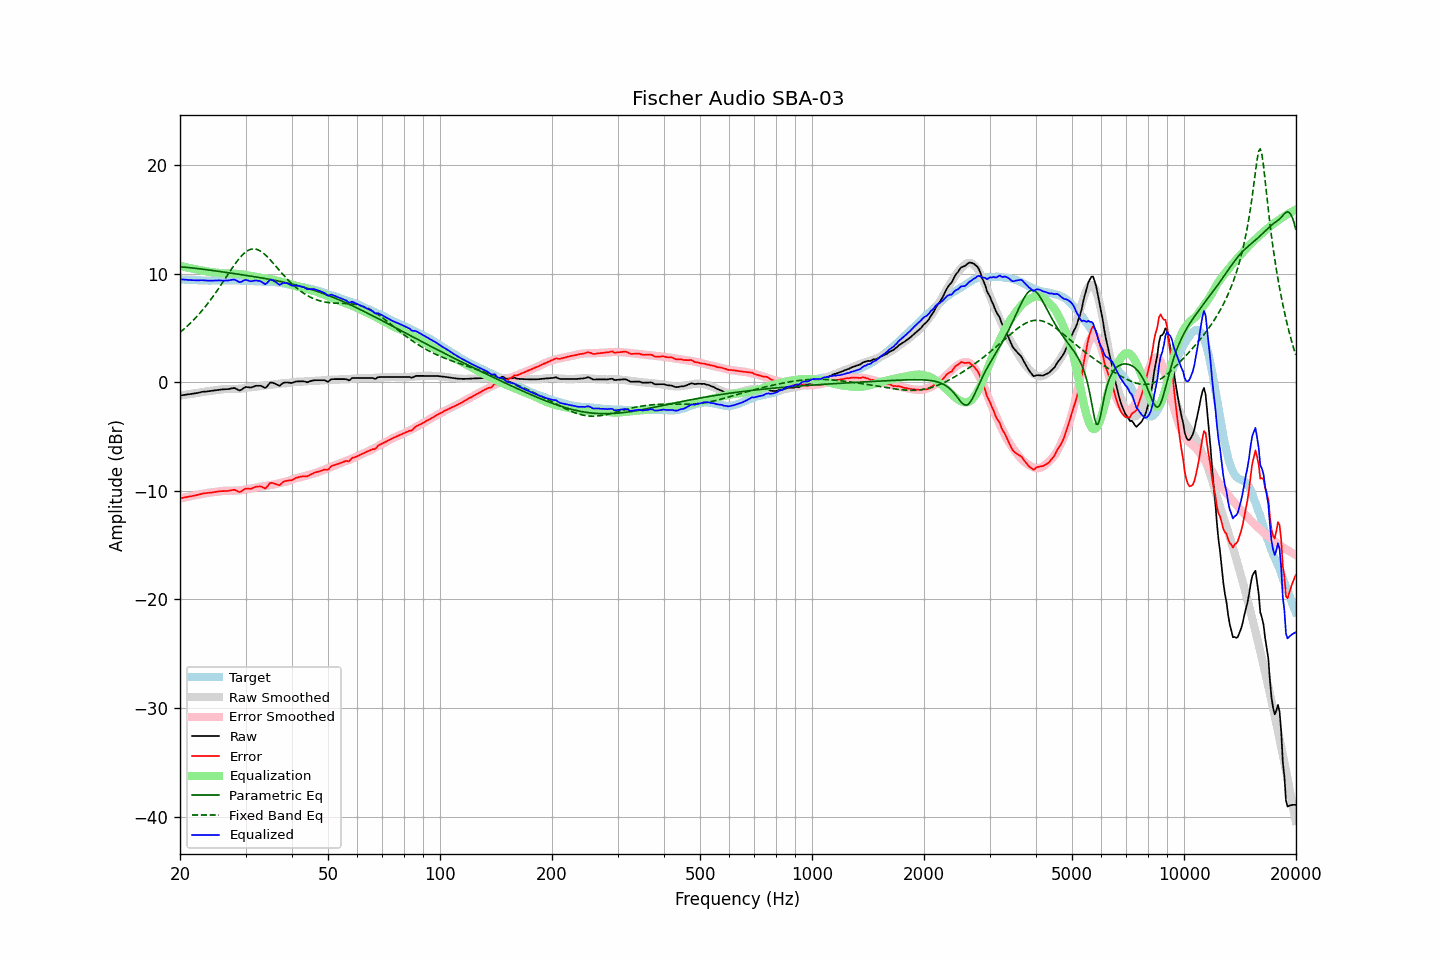

Source data for this figure (header and first rows):
frequency, raw, error, smoothed, error_smoothed, equalization, parametric_eq, fixed_band_eq, equalized_raw, equalized_smoothed, target
20.00, -1.23, -10.70, -1.24, -10.71, 10.71, 10.63, 4.59, 9.48, 9.47, 9.47
20.20, -1.21, -10.67, -1.21, -10.68, 10.68, 10.62, 4.71, 9.47, 9.46, 9.46
20.40, -1.19, -10.64, -1.19, -10.64, 10.64, 10.61, 4.84, 9.46, 9.45, 9.45
20.61, -1.17, -10.62, -1.17, -10.61, 10.61, 10.59, 4.97, 9.44, 9.44, 9.45
20.81, -1.15, -10.57, -1.14, -10.58, 10.58, 10.58, 5.10, 9.43, 9.43, 9.43
21.02, -1.13, -10.55, -1.12, -10.55, 10.55, 10.56, 5.23, 9.42, 9.43, 9.43
21.23, -1.11, -10.52, -1.10, -10.51, 10.51, 10.55, 5.38, 9.41, 9.42, 9.42
21.44, -1.09, -10.51, -1.07, -10.48, 10.48, 10.53, 5.52, 9.40, 9.41, 9.42
21.66, -1.06, -10.47, -1.05, -10.45, 10.45, 10.52, 5.67, 9.40, 9.40, 9.41
21.87, -1.04, -10.44, -1.03, -10.42, 10.42, 10.50, 5.82, 9.39, 9.40, 9.40
22.09, -1.02, -10.41, -1.00, -10.39, 10.39, 10.48, 5.98, 9.38, 9.39, 9.39
22.31, -0.99, -10.38, -0.98, -10.37, 10.37, 10.46, 6.14, 9.38, 9.39, 9.39
22.54, -0.95, -10.33, -0.96, -10.34, 10.34, 10.45, 6.30, 9.39, 9.38, 9.38
22.76, -0.92, -10.29, -0.93, -10.31, 10.31, 10.43, 6.47, 9.39, 9.38, 9.38
22.99, -0.89, -10.25, -0.91, -10.28, 10.28, 10.41, 6.65, 9.39, 9.37, 9.37
23.22, -0.88, -10.23, -0.88, -10.25, 10.25, 10.39, 6.82, 9.38, 9.37, 9.36
23.45, -0.86, -10.22, -0.86, -10.23, 10.23, 10.37, 7.01, 9.37, 9.36, 9.36
23.69, -0.85, -10.20, -0.84, -10.20, 10.20, 10.35, 7.19, 9.35, 9.36, 9.35
23.92, -0.83, -10.18, -0.81, -10.17, 10.17, 10.33, 7.39, 9.35, 9.36, 9.35
24.16, -0.81, -10.17, -0.79, -10.15, 10.15, 10.31, 7.58, 9.35, 9.36, 9.36
24.40, -0.79, -10.15, -0.77, -10.13, 10.13, 10.29, 7.78, 9.35, 9.36, 9.37
24.65, -0.76, -10.12, -0.76, -10.12, 10.12, 10.27, 7.99, 9.36, 9.36, 9.37
24.89, -0.74, -10.10, -0.74, -10.10, 10.10, 10.25, 8.20, 9.37, 9.36, 9.37
25.14, -0.72, -10.08, -0.73, -10.09, 10.09, 10.23, 8.41, 9.37, 9.36, 9.36
25.39, -0.70, -10.06, -0.70, -10.07, 10.07, 10.21, 8.63, 9.37, 9.37, 9.36
25.65, -0.68, -10.04, -0.68, -10.05, 10.05, 10.19, 8.84, 9.37, 9.37, 9.36
25.91, -0.67, -10.03, -0.66, -10.03, 10.03, 10.17, 9.07, 9.36, 9.37, 9.37
26.16, -0.66, -10.03, -0.64, -10.01, 10.01, 10.15, 9.29, 9.35, 9.37, 9.38
26.43, -0.65, -10.02, -0.63, -10.00, 10.00, 10.13, 9.51, 9.36, 9.37, 9.37
26.69, -0.65, -10.02, -0.63, -10.00, 10.00, 10.10, 9.74, 9.36, 9.37, 9.37
26.96, -0.64, -10.01, -0.64, -10.01, 10.01, 10.08, 9.97, 9.37, 9.37, 9.37
27.23, -0.61, -9.97, -0.64, -10.00, 10.00, 10.06, 10.19, 9.40, 9.37, 9.37
27.50, -0.58, -9.94, -0.63, -10.00, 10.00, 10.04, 10.41, 9.42, 9.37, 9.37
27.77, -0.55, -9.92, -0.63, -9.99, 9.99, 10.02, 10.63, 9.45, 9.37, 9.37
28.05, -0.54, -9.91, -0.62, -9.99, 9.99, 10.00, 10.84, 9.45, 9.37, 9.37
28.33, -0.62, -9.97, -0.62, -9.98, 9.98, 9.97, 11.04, 9.36, 9.37, 9.36
28.62, -0.69, -10.04, -0.61, -9.97, 9.97, 9.95, 11.24, 9.29, 9.36, 9.35
28.90, -0.76, -10.12, -0.60, -9.96, 9.96, 9.93, 11.42, 9.21, 9.36, 9.36
29.19, -0.72, -10.07, -0.59, -9.95, 9.95, 9.91, 11.59, 9.23, 9.36, 9.36
29.48, -0.61, -9.96, -0.57, -9.93, 9.93, 9.88, 11.75, 9.32, 9.35, 9.36
29.78, -0.51, -9.86, -0.55, -9.90, 9.90, 9.86, 11.89, 9.39, 9.35, 9.35
30.08, -0.44, -9.80, -0.52, -9.87, 9.87, 9.84, 12.01, 9.43, 9.34, 9.36
30.38, -0.46, -9.80, -0.50, -9.83, 9.83, 9.82, 12.11, 9.38, 9.34, 9.35
30.68, -0.48, -9.81, -0.48, -9.81, 9.81, 9.79, 12.18, 9.33, 9.33, 9.33
30.99, -0.50, -9.82, -0.46, -9.79, 9.79, 9.77, 12.24, 9.29, 9.32, 9.33
31.30, -0.45, -9.76, -0.45, -9.77, 9.77, 9.75, 12.27, 9.32, 9.32, 9.31
31.61, -0.40, -9.71, -0.44, -9.74, 9.74, 9.72, 12.27, 9.35, 9.31, 9.31
31.93, -0.34, -9.63, -0.41, -9.71, 9.71, 9.70, 12.26, 9.38, 9.30, 9.29
32.24, -0.33, -9.62, -0.39, -9.68, 9.68, 9.67, 12.22, 9.36, 9.29, 9.29
32.57, -0.33, -9.60, -0.37, -9.65, 9.65, 9.65, 12.16, 9.33, 9.28, 9.28
32.89, -0.33, -9.60, -0.35, -9.63, 9.63, 9.62, 12.08, 9.30, 9.28, 9.27
33.22, -0.38, -9.64, -0.32, -9.60, 9.60, 9.60, 11.98, 9.22, 9.27, 9.27
33.55, -0.45, -9.71, -0.31, -9.57, 9.57, 9.57, 11.87, 9.12, 9.27, 9.26
33.89, -0.53, -9.79, -0.29, -9.55, 9.55, 9.55, 11.74, 9.02, 9.26, 9.26
34.23, -0.42, -9.67, -0.28, -9.53, 9.53, 9.52, 11.60, 9.11, 9.25, 9.25
34.57, -0.23, -9.47, -0.26, -9.51, 9.51, 9.49, 11.45, 9.29, 9.25, 9.24
34.92, -0.05, -9.28, -0.25, -9.49, 9.49, 9.47, 11.29, 9.44, 9.24, 9.24
35.27, -0.03, -9.27, -0.23, -9.47, 9.47, 9.44, 11.13, 9.44, 9.23, 9.24
35.62, -0.08, -9.30, -0.21, -9.43, 9.43, 9.41, 10.96, 9.36, 9.22, 9.22
35.97, -0.13, -9.34, -0.19, -9.40, 9.40, 9.38, 10.79, 9.27, 9.21, 9.22
... 635 more rows
